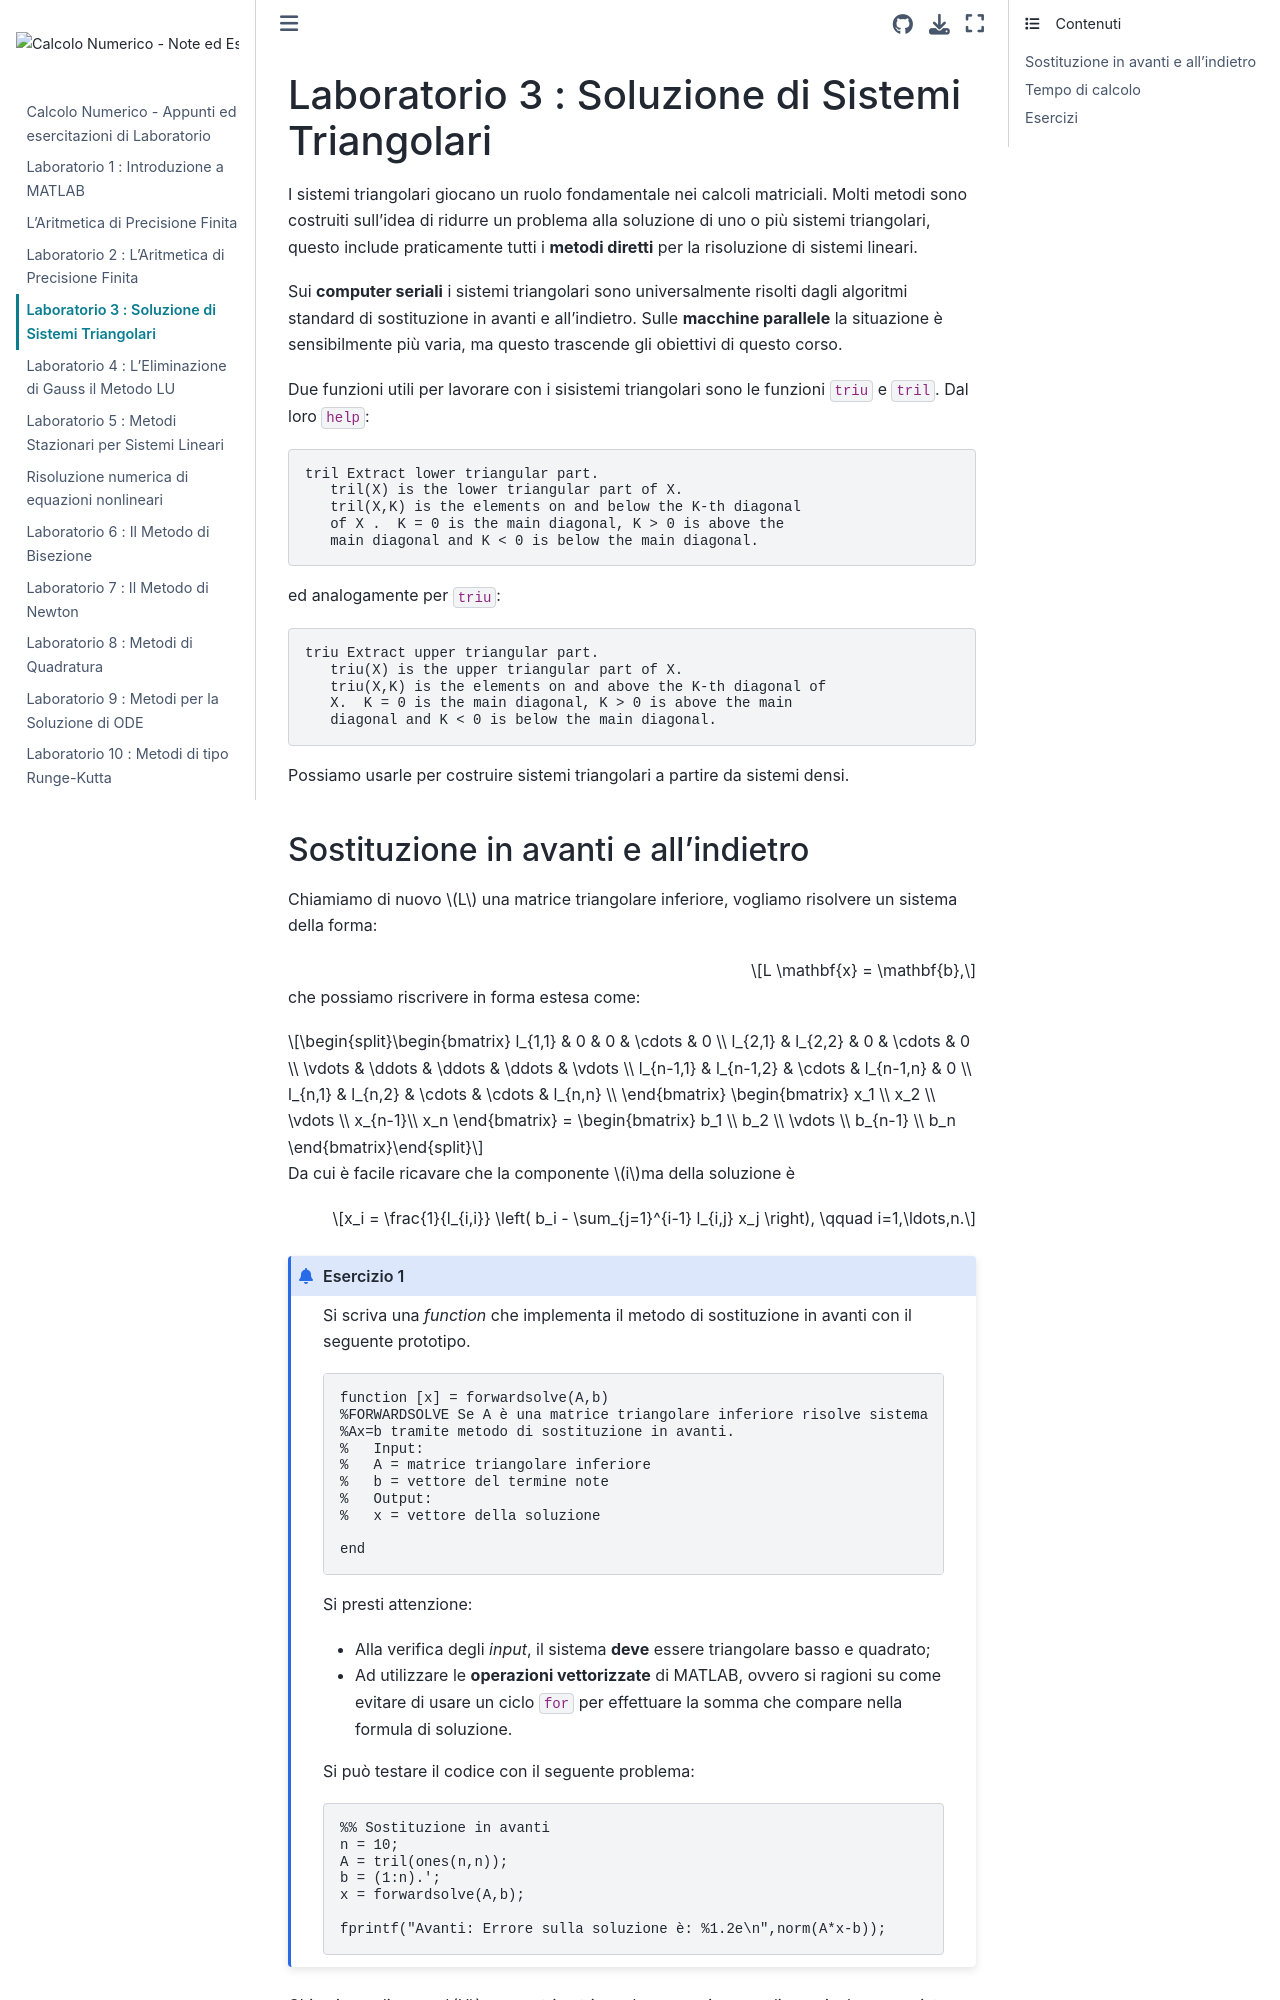

repository: Cirdans-Home/ingcn · page: laboratorio5.html · generator: jekyll

# Laboratorio 3 : Soluzione di Sistemi Triangolari

I sistemi triangolari giocano un ruolo fondamentale nei calcoli matriciali.
Molti metodi sono costruiti sull'idea di ridurre un problema alla soluzione di uno o più sistemi triangolari, questo include praticamente tutti i **metodi diretti** per la risoluzione di sistemi lineari.

Sui **computer seriali** i sistemi triangolari sono universalmente risolti dagli algoritmi standard di sostituzione in avanti e all'indietro. Sulle **macchine
parallele** la situazione è sensibilmente più varia, ma questo trascende gli
obiettivi di questo corso.

Due funzioni utili per lavorare con i sisistemi triangolari sono le funzioni
`triu` e `tril`. Dal loro `help`:
```
tril Extract lower triangular part.
   tril(X) is the lower triangular part of X.
   tril(X,K) is the elements on and below the K-th diagonal
   of X .  K = 0 is the main diagonal, K > 0 is above the
   main diagonal and K < 0 is below the main diagonal.
```
ed analogamente per `triu`:
```
triu Extract upper triangular part.
   triu(X) is the upper triangular part of X.
   triu(X,K) is the elements on and above the K-th diagonal of
   X.  K = 0 is the main diagonal, K > 0 is above the main
   diagonal and K < 0 is below the main diagonal.
```
Possiamo usarle per costruire sistemi triangolari a partire da sistemi densi.

(forwardandbacwardsolve)=
